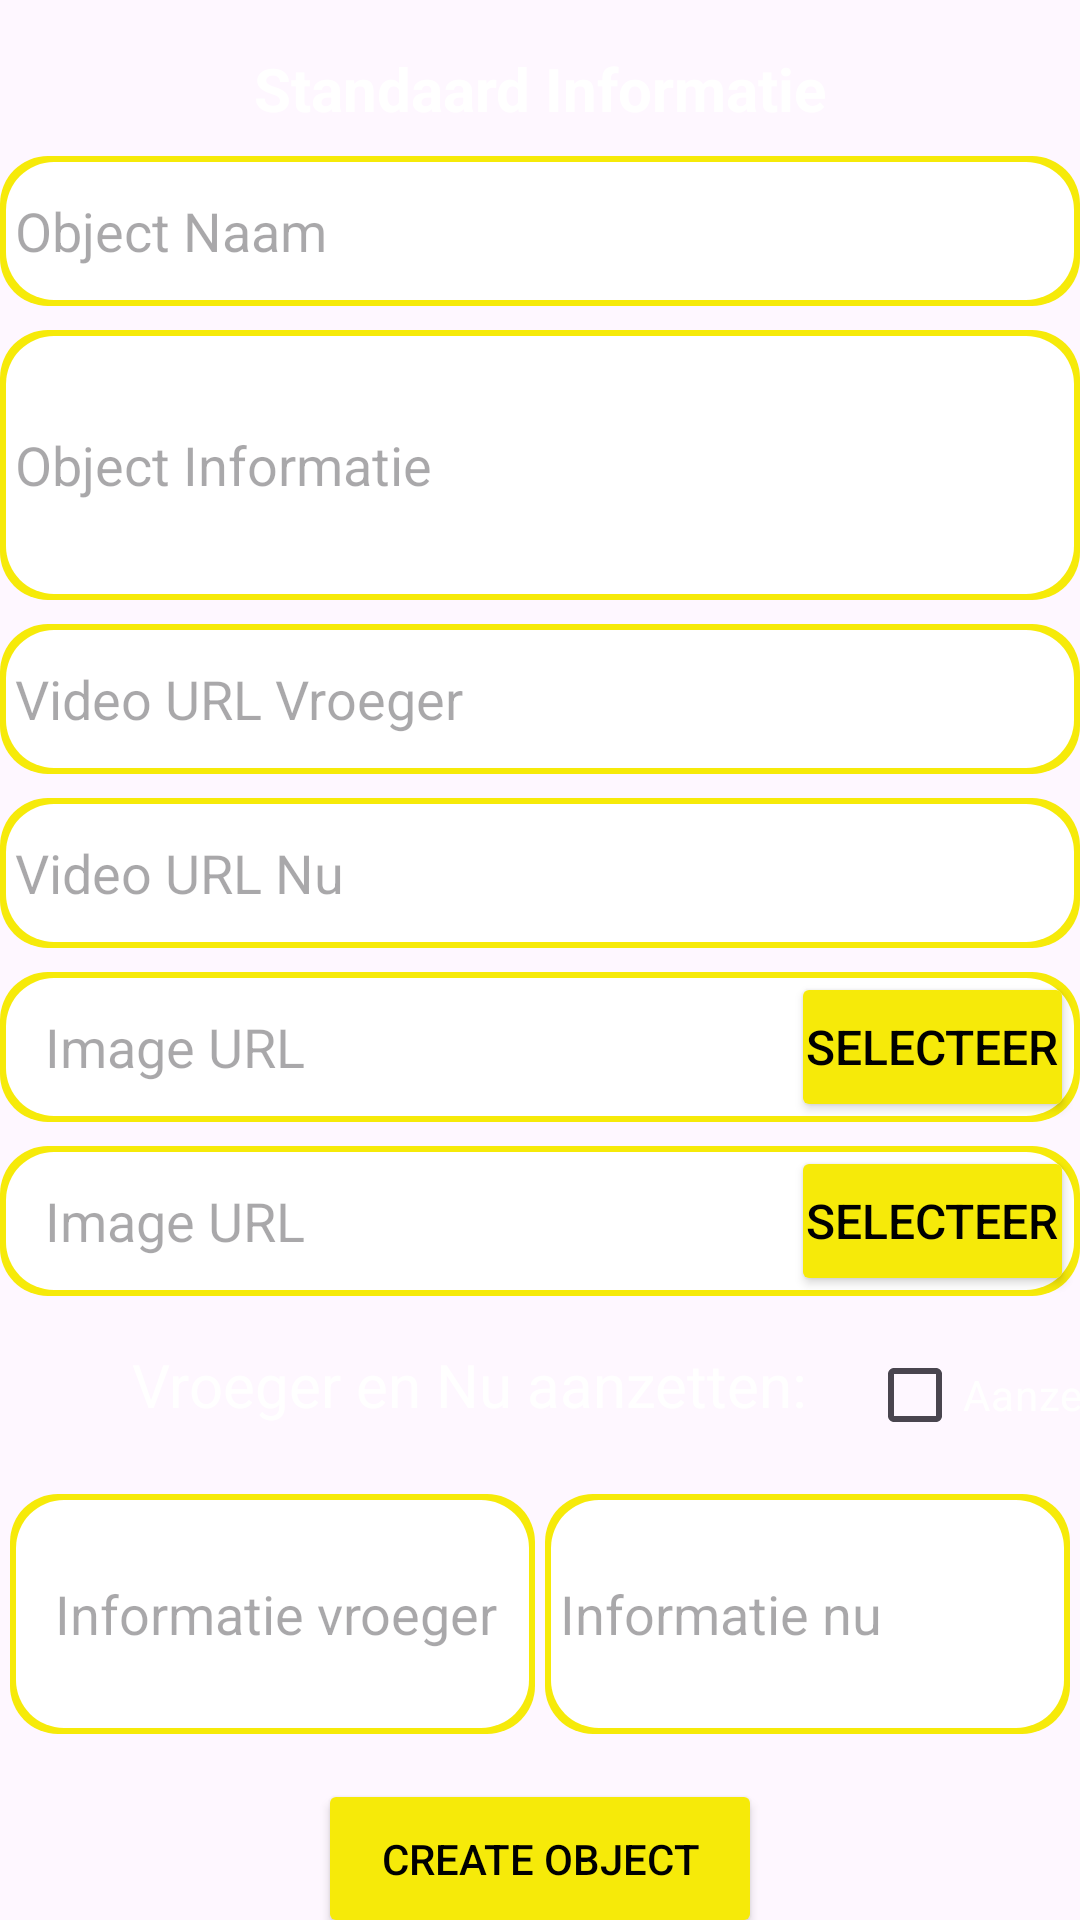

The Android layout XML behind this screen, and the referenced resources:
<!-- AndroidManifest.xml: application theme Theme.TsiiswARe -->
<!-- res/layout/fragment_create_object.xml -->
<androidx.constraintlayout.widget.ConstraintLayout xmlns:android="http://schemas.android.com/apk/res/android"
    xmlns:app="http://schemas.android.com/apk/res-auto"
    xmlns:tools="http://schemas.android.com/tools"
    android:layout_width="match_parent"
    android:layout_height="match_parent"
    android:backgroundTint="@color/white"
    tools:context=".CreateObjectFragment">

    <EditText
        android:id="@+id/etObjectName"
        android:layout_width="360dp"
        android:layout_height="50dp"
        android:layout_marginTop="52dp"
        android:background="@drawable/rounded_edittext_background"
        android:hint="Object Naam"
        android:paddingLeft="15px"
        app:layout_constraintEnd_toEndOf="parent"
        app:layout_constraintHorizontal_bias="0.502"
        app:layout_constraintStart_toStartOf="parent"
        app:layout_constraintTop_toTopOf="parent" />

    <EditText
        android:id="@+id/etObjectVideoURLPast"
        android:layout_width="360dp"
        android:layout_height="50dp"
        android:layout_marginTop="8dp"
        android:background="@drawable/rounded_edittext_background"
        android:hint="Video URL Vroeger"
        android:paddingLeft="15px"
        app:layout_constraintEnd_toEndOf="parent"
        app:layout_constraintHorizontal_bias="0.497"
        app:layout_constraintStart_toStartOf="parent"
        app:layout_constraintTop_toBottomOf="@id/etObjectDescription" />

    <EditText
        android:id="@+id/etObjectVideoURLPresent"
        android:layout_width="360dp"
        android:layout_height="50dp"
        android:layout_marginTop="8dp"
        android:background="@drawable/rounded_edittext_background"
        android:hint="Video URL Nu"
        android:paddingLeft="15px"
        app:layout_constraintEnd_toEndOf="parent"
        app:layout_constraintHorizontal_bias="0.497"
        app:layout_constraintStart_toStartOf="parent"
        app:layout_constraintTop_toBottomOf="@id/etObjectVideoURLPast" />

    <RelativeLayout
        android:id="@+id/imageSectionPast"
        android:layout_width="360dp"
        android:layout_height="50dp"
        android:layout_marginTop="8dp"
        app:layout_constraintEnd_toEndOf="parent"
        app:layout_constraintStart_toStartOf="parent"
        app:layout_constraintTop_toBottomOf="@id/etObjectVideoURLPresent"
        tools:context=".MainActivity"
        tools:ignore="HardcodedText">

        <EditText
            android:id="@+id/etObjectImageURLPast"
            android:layout_width="400dp"
            android:layout_height="match_parent"
            android:background="@drawable/rounded_edittext_background"
            android:hint="Image URL"
            android:paddingLeft="15dp" />

        <Button
            android:id="@+id/imageSelectButtonPast"
            android:layout_width="wrap_content"
            android:layout_height="75dp"
            android:layout_alignParentEnd="true"
            android:layout_marginRight="2dp"
            android:backgroundTint="@color/yellow"
            android:padding="5dp"
            android:text="@string/select_image"
            android:textColor="@android:color/black"
            android:textSize="16dp" />

    </RelativeLayout>

    <RelativeLayout
        android:id="@+id/imageSectionPresent"
        android:layout_width="360dp"
        android:layout_height="50dp"
        android:layout_marginTop="8dp"
        app:layout_constraintEnd_toEndOf="parent"
        app:layout_constraintStart_toStartOf="parent"
        app:layout_constraintTop_toBottomOf="@+id/imageSectionPast"
        tools:context=".MainActivity"
        tools:ignore="HardcodedText">

        <EditText
            android:id="@+id/etObjectImageURLPresent"
            android:layout_width="400dp"
            android:layout_height="match_parent"
            android:background="@drawable/rounded_edittext_background"
            android:hint="Image URL"
            android:paddingLeft="15dp" />

        <Button
            android:id="@+id/imageSelectButtonPresent"
            android:layout_width="wrap_content"
            android:layout_height="75dp"
            android:layout_alignParentEnd="true"
            android:layout_marginRight="2dp"
            android:backgroundTint="@color/yellow"
            android:padding="5dp"
            android:text="@string/select_image"
            android:textColor="@android:color/black"
            android:textSize="16dp" />

    </RelativeLayout>

    <EditText
        android:id="@+id/etObjectDescription"
        android:layout_width="360dp"
        android:layout_height="90dp"
        android:layout_marginTop="8dp"
        android:background="@drawable/rounded_edittext_background"
        android:hint="Object Informatie"
        android:paddingLeft="15px"
        android:textAlignment="textStart"
        app:layout_constraintEnd_toEndOf="parent"
        app:layout_constraintHorizontal_bias="0.497"
        app:layout_constraintStart_toStartOf="parent"
        app:layout_constraintTop_toBottomOf="@+id/etObjectName" />

    <EditText
        android:id="@+id/etVroeger"
        android:layout_width="175dp"
        android:layout_height="80dp"
        android:layout_marginTop="8dp"
        android:background="@drawable/rounded_edittext_background"
        android:hint="@string/informatie_vroeger"
        android:paddingLeft="15dp"
        app:layout_constraintEnd_toStartOf="@id/etNu"
        app:layout_constraintStart_toStartOf="parent"
        app:layout_constraintTop_toBottomOf="@+id/PastPresentCheck" />

    <EditText
        android:id="@+id/etNu"
        android:layout_width="175dp"
        android:layout_height="80dp"
        android:layout_marginTop="8dp"
        android:background="@drawable/rounded_edittext_background"
        android:hint="@string/informatie_nu"
        android:paddingLeft="15px"
        app:layout_constraintEnd_toEndOf="parent"
        app:layout_constraintHorizontal_bias="0.271"
        app:layout_constraintStart_toEndOf="@+id/etVroeger"
        app:layout_constraintTop_toBottomOf="@+id/PastPresentCheck" />

    <Button
        android:id="@+id/btnCreateObject"
        android:layout_width="148dp"
        android:layout_height="53dp"
        android:layout_marginTop="16dp"
        android:layout_marginBottom="25dp"
        android:backgroundTint="@color/yellow"
        android:text="Create Object"
        android:textColor="@color/black"
        app:layout_constraintBottom_toBottomOf="parent"
        app:layout_constraintEnd_toEndOf="parent"
        app:layout_constraintStart_toStartOf="parent"
        app:layout_constraintTop_toBottomOf="@+id/etVroeger"
        app:layout_constraintVertical_bias="0.032" />

    <TextView
        android:id="@+id/textView5"
        android:layout_width="wrap_content"
        android:layout_height="wrap_content"
        android:layout_marginBottom="9dp"
        android:text="Standaard Informatie"
        android:textColor="@color/white"
        android:textSize="20sp"
        android:textStyle="bold"
        app:layout_constraintBottom_toTopOf="@+id/etObjectName"
        app:layout_constraintEnd_toEndOf="parent"
        app:layout_constraintStart_toStartOf="parent"
        app:layout_constraintTop_toTopOf="parent"
        app:layout_constraintVertical_bias="1.0" />

    <TextView
        android:id="@+id/tvGoodAnswer"
        android:layout_width="wrap_content"
        android:layout_height="wrap_content"
        android:layout_marginTop="16dp"
        android:layout_marginEnd="20dp"
        android:text="Vroeger en Nu aanzetten:"
        android:textColor="@color/white"
        android:textSize="20sp"
        app:layout_constraintEnd_toEndOf="parent"
        app:layout_constraintHorizontal_bias="0.384"
        app:layout_constraintStart_toStartOf="parent"
        app:layout_constraintTop_toBottomOf="@+id/imageSectionPresent"
        tools:layout_constraintStart_toStartOf="parent" />

    <CheckBox
        android:id="@+id/PastPresentCheck"
        android:layout_width="101dp"
        android:layout_height="50dp"
        android:layout_marginStart="245dp"
        android:layout_marginTop="8dp"
        android:layout_marginEnd="10dp"
        android:buttonTint="@color/white"
        android:text="Aanzetten"
        android:textColor="@color/white"
        app:layout_constraintEnd_toEndOf="parent"
        app:layout_constraintHorizontal_bias="0.0"
        app:layout_constraintStart_toEndOf="@+id/tvGoodAnswer"
        app:layout_constraintStart_toStartOf="@+id/tvGoodAnswer"
        app:layout_constraintTop_toBottomOf="@+id/imageSectionPresent" />

</androidx.constraintlayout.widget.ConstraintLayout>
<!-- resources referenced by this layout -->
<resources>
  <color name="black">#FF000000</color>
  <color name="white">#FFFFFFFF</color>
  <color name="yellow">#f6ea09</color>
  <!-- drawable rounded_edittext_background (drawable) -->
  <?xml version="1.0" encoding="utf-8"?>
  <layer-list xmlns:android="http://schemas.android.com/apk/res/android">
      
      <item>
          <shape android:shape="rectangle">
              <corners android:radius="16dp" />
              <solid android:color="@color/yellow" />
          </shape>
      </item>
  
      
      <item android:left="2dp" android:right="2dp" android:top="2dp" android:bottom="2dp">
          <shape android:shape="rectangle">
              <corners android:radius="16dp" />
              <solid android:color="@color/white" /> 
          </shape>
      </item>
  </layer-list>
  <string name="informatie_nu">Informatie nu</string>
  <string name="informatie_vroeger">Informatie vroeger</string>
  <string name="select_image">Selecteer</string>
  <style name="Theme.TsiiswARe" parent="Base.Theme.TsiiswARe" />
  <style name="Base.Theme.TsiiswARe" parent="Theme.Material3.DayNight.NoActionBar">
          
          
      </style>
</resources>
